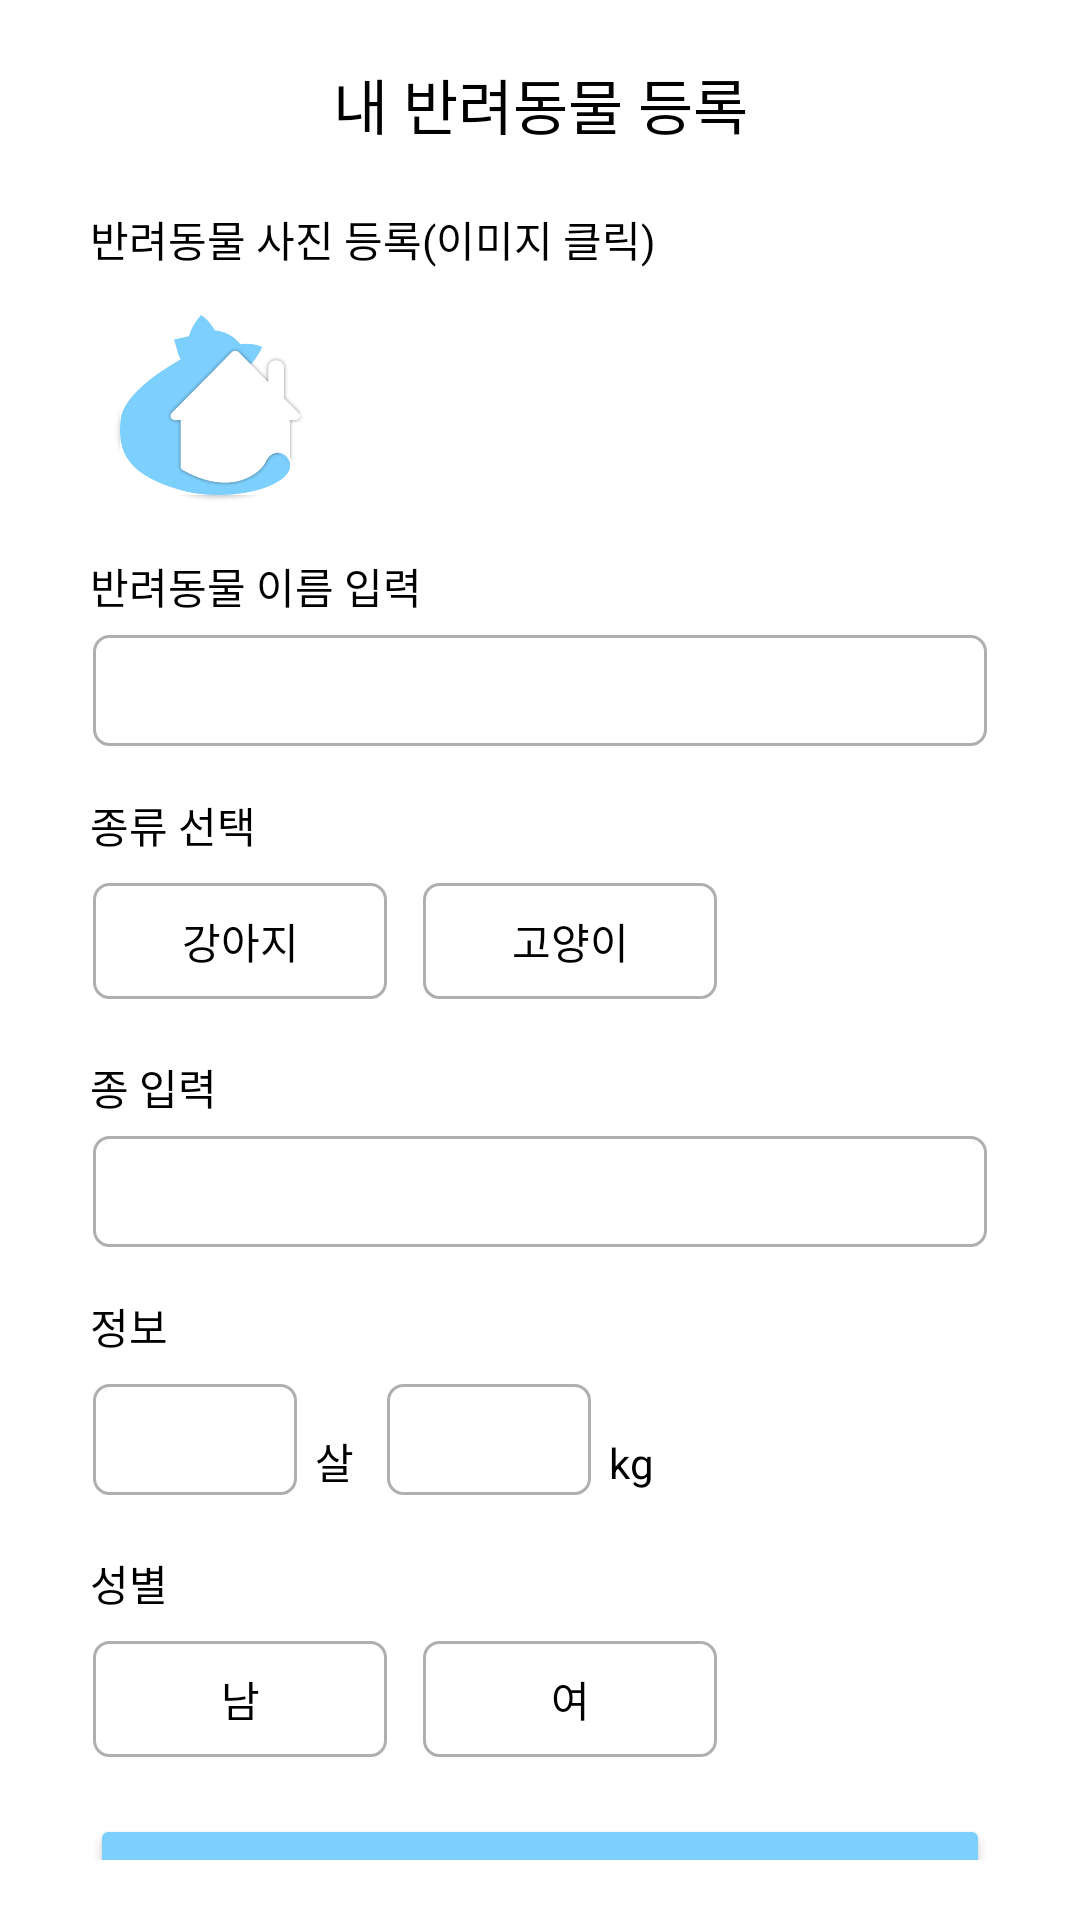

This screen was rendered from an Android layout file. Write that file and the resources it references.
<!-- AndroidManifest.xml: application theme Theme.Pethotel -->
<!-- res/layout/activity_pet_register.xml -->
<?xml version="1.0" encoding="utf-8"?>
<androidx.constraintlayout.widget.ConstraintLayout xmlns:android="http://schemas.android.com/apk/res/android"
    xmlns:app="http://schemas.android.com/apk/res-auto"
    xmlns:tools="http://schemas.android.com/tools"
    android:layout_width="match_parent"
    android:layout_height="match_parent"
    tools:context=".PetRegister">

    <LinearLayout
        android:layout_width="match_parent"
        android:layout_height="match_parent"
        android:layout_margin="20dp"
        android:orientation="vertical"
        app:layout_constraintBottom_toBottomOf="parent"
        app:layout_constraintEnd_toEndOf="parent"
        app:layout_constraintStart_toStartOf="parent"
        app:layout_constraintTop_toTopOf="parent">

        <LinearLayout
            android:layout_width="match_parent"
            android:layout_height="wrap_content"
            android:layout_alignParentTop="true"
            android:layout_marginBottom="20dp"
            android:orientation="horizontal">

            <ImageView
                android:id="@+id/imgBack"
                android:layout_width="wrap_content"
                android:layout_height="wrap_content"
                app:srcCompat="@drawable/baseline_arrow_back_ios_24" />

            <TextView
                android:layout_width="match_parent"
                android:layout_height="wrap_content"
                android:layout_gravity="center_vertical"
                android:gravity="center"
                android:text="내 반려동물 등록"
                android:textColor="#000000"
                android:textSize="20sp" />
        </LinearLayout>

        <TextView
            android:layout_width="match_parent"
            android:layout_height="wrap_content"
            android:layout_marginLeft="10dp"
            android:layout_marginBottom="5dp"
            android:text="반려동물 사진 등록(이미지 클릭)"
            android:textColor="#000000"
            android:textSize="14sp" />

        <ImageView
            android:id="@+id/imgAdd"
            android:layout_width="80dp"
            android:layout_height="80dp"
            android:layout_gravity="left"
            android:layout_marginLeft="10dp"
            android:background="#EAEAEA"
            app:srcCompat="@drawable/icon3" />

        <TextView
            android:layout_width="match_parent"
            android:layout_height="wrap_content"
            android:layout_marginLeft="10dp"
            android:layout_marginTop="10dp"
            android:layout_marginBottom="5dp"
            android:text="반려동물 이름 입력"
            android:textColor="#000000"
            android:textSize="14sp" />

        <EditText
            android:id="@+id/editName"
            android:layout_width="match_parent"
            android:layout_height="wrap_content"
            android:layout_marginLeft="10dp"
            android:layout_marginRight="10dp"
            android:layout_marginBottom="5dp"
            android:background="@drawable/edittext2"
            android:ems="10"
            android:inputType="textPersonName"
            android:padding="10dp"
            android:textSize="14sp" />

        <TextView
            android:layout_width="match_parent"
            android:layout_height="wrap_content"
            android:layout_marginLeft="10dp"
            android:layout_marginTop="10dp"
            android:layout_marginBottom="5dp"
            android:text="종류 선택"
            android:textColor="#000000"
            android:textSize="14sp" />

        <LinearLayout
            android:layout_width="match_parent"
            android:layout_height="wrap_content"
            android:layout_marginBottom="5dp"
            android:orientation="horizontal">

            <TextView
                android:id="@+id/txtAdd"
                android:layout_width="100dp"
                android:layout_height="wrap_content"
                android:layout_marginLeft="10dp"
                android:layout_marginTop="3dp"
                android:layout_marginRight="5dp"
                android:layout_marginBottom="3dp"
                android:background="@drawable/edittext2"
                android:gravity="center"
                android:padding="10dp"
                android:text="강아지"
                android:textColor="#000000"
                android:textSize="14sp" />

            <TextView
                android:id="@+id/txtUse"
                android:layout_width="100dp"
                android:layout_height="wrap_content"
                android:layout_marginLeft="5dp"
                android:layout_marginTop="3dp"
                android:layout_marginRight="10dp"
                android:layout_marginBottom="3dp"
                android:background="@drawable/edittext2"
                android:gravity="center"
                android:padding="10dp"
                android:text="고양이"
                android:textColor="#000000"
                android:textSize="14sp" />
        </LinearLayout>

        <TextView
            android:layout_width="match_parent"
            android:layout_height="wrap_content"
            android:layout_marginLeft="10dp"
            android:layout_marginTop="10dp"
            android:layout_marginBottom="5dp"
            android:text="종 입력"
            android:textColor="#000000"
            android:textSize="14sp" />

        <EditText
            android:id="@+id/editSpecies"
            android:layout_width="match_parent"
            android:layout_height="wrap_content"
            android:layout_marginLeft="10dp"
            android:layout_marginRight="10dp"
            android:layout_marginBottom="5dp"
            android:background="@drawable/edittext2"
            android:ems="10"
            android:inputType="textPersonName"
            android:padding="10dp"
            android:textSize="14sp" />

        <TextView
            android:layout_width="match_parent"
            android:layout_height="wrap_content"
            android:layout_marginLeft="10dp"
            android:layout_marginTop="10dp"
            android:layout_marginBottom="5dp"
            android:text="정보"
            android:textColor="#000000"
            android:textSize="14sp" />

        <LinearLayout
            android:layout_width="match_parent"
            android:layout_height="wrap_content"
            android:layout_marginBottom="5dp"
            android:orientation="horizontal">

            <EditText
                android:id="@+id/editAge"
                android:layout_width="70dp"
                android:layout_height="wrap_content"
                android:layout_marginLeft="10dp"
                android:layout_marginTop="3dp"
                android:layout_marginRight="5dp"
                android:layout_marginBottom="3dp"
                android:background="@drawable/edittext2"
                android:ems="10"
                android:inputType="number"
                android:padding="10dp"
                android:textSize="14sp" />

            <TextView
                android:layout_width="wrap_content"
                android:layout_height="wrap_content"
                android:layout_gravity="bottom"
                android:paddingBottom="5dp"
                android:text="살"
                android:textColor="#000000"
                android:textSize="14sp" />

            <EditText
                android:id="@+id/editWeight"
                android:layout_width="70dp"
                android:layout_height="wrap_content"
                android:layout_marginLeft="10dp"
                android:layout_marginTop="3dp"
                android:layout_marginRight="5dp"
                android:layout_marginBottom="3dp"
                android:background="@drawable/edittext2"
                android:ems="10"
                android:inputType="number"
                android:padding="10dp"
                android:textSize="14sp" />

            <TextView
                android:layout_width="wrap_content"
                android:layout_height="wrap_content"
                android:layout_gravity="bottom"
                android:paddingBottom="5dp"
                android:text="kg"
                android:textColor="#000000"
                android:textSize="14sp" />

        </LinearLayout>

        <TextView
            android:layout_width="match_parent"
            android:layout_height="wrap_content"
            android:layout_marginLeft="10dp"
            android:layout_marginTop="10dp"
            android:layout_marginBottom="5dp"
            android:text="성별"
            android:textColor="#000000"
            android:textSize="14sp" />

        <LinearLayout
            android:layout_width="match_parent"
            android:layout_height="wrap_content"
            android:layout_marginBottom="5dp"
            android:orientation="horizontal">

            <TextView
                android:id="@+id/txtMale"
                android:layout_width="100dp"
                android:layout_height="wrap_content"
                android:layout_marginLeft="10dp"
                android:layout_marginTop="3dp"
                android:layout_marginRight="5dp"
                android:layout_marginBottom="3dp"
                android:background="@drawable/edittext2"
                android:gravity="center"
                android:padding="10dp"
                android:text="남"
                android:textColor="#000000"
                android:textSize="14sp" />

            <TextView
                android:id="@+id/txtFemale"
                android:layout_width="100dp"
                android:layout_height="wrap_content"
                android:layout_marginLeft="5dp"
                android:layout_marginTop="3dp"
                android:layout_marginRight="10dp"
                android:layout_marginBottom="3dp"
                android:background="@drawable/edittext2"
                android:gravity="center"
                android:padding="10dp"
                android:text="여"
                android:textColor="#000000"
                android:textSize="14sp" />
        </LinearLayout>

        <Button
            android:id="@+id/btnSave"
            android:layout_width="match_parent"
            android:layout_height="50dp"
            android:layout_marginLeft="10dp"
            android:layout_marginTop="10dp"
            android:layout_marginRight="10dp"
            android:backgroundTint="#7DCFFD"
            android:text="등록"
            android:textSize="15sp" />

    </LinearLayout>
</androidx.constraintlayout.widget.ConstraintLayout>
<!-- resources referenced by this layout -->
<resources>
  <!-- drawable edittext2 (drawable) -->
  <?xml version="1.0" encoding="utf-8"?>
  <layer-list xmlns:android="http://schemas.android.com/apk/res/android">
  
      <item
          android:bottom="1dp"
          android:left="1dp"
          android:right="1dp"
          android:top="1dp">
          <shape android:shape="rectangle" >
              <stroke
                  android:width="1dp"
                  android:color="#AFAFAF" />
              <solid android:color="#FFFFFF" />
              <corners
                  android:bottomRightRadius="5dp"
                  android:bottomLeftRadius="5dp"
                  android:topLeftRadius="5dp"
                  android:topRightRadius="5dp"/>
          </shape>
      </item>
  </layer-list>
  <!-- drawable icon3: png bitmap (drawable, 24144 bytes) -->
  <style name="Theme.Pethotel" parent="Theme.MaterialComponents.DayNight.DarkActionBar">
          
          <item name="colorPrimary">@color/purple_500</item>
          <item name="colorPrimaryVariant">@color/purple_700</item>
          <item name="colorOnPrimary">@color/white</item>
          
          <item name="colorSecondary">@color/teal_200</item>
          <item name="colorSecondaryVariant">@color/teal_700</item>
          <item name="colorOnSecondary">@color/black</item>
          
          <item name="android:statusBarColor">?attr/colorPrimaryVariant</item>
          
          <item name="windowNoTitle">true</item>
          <item name="android:windowFullscreen">true</item>
      </style>
  <!-- not gathered from this repository: default colours our renderer supplied (Android Studio template values) -->
  <color name="purple_500">#FF6200EE</color>
  <color name="purple_700">#FF3700B3</color>
  <color name="teal_200">#FF03DAC5</color>
  <color name="teal_700">#FF018786</color>
  <color name="black">#FF000000</color>
  <color name="white">#FFFFFFFF</color>
</resources>
